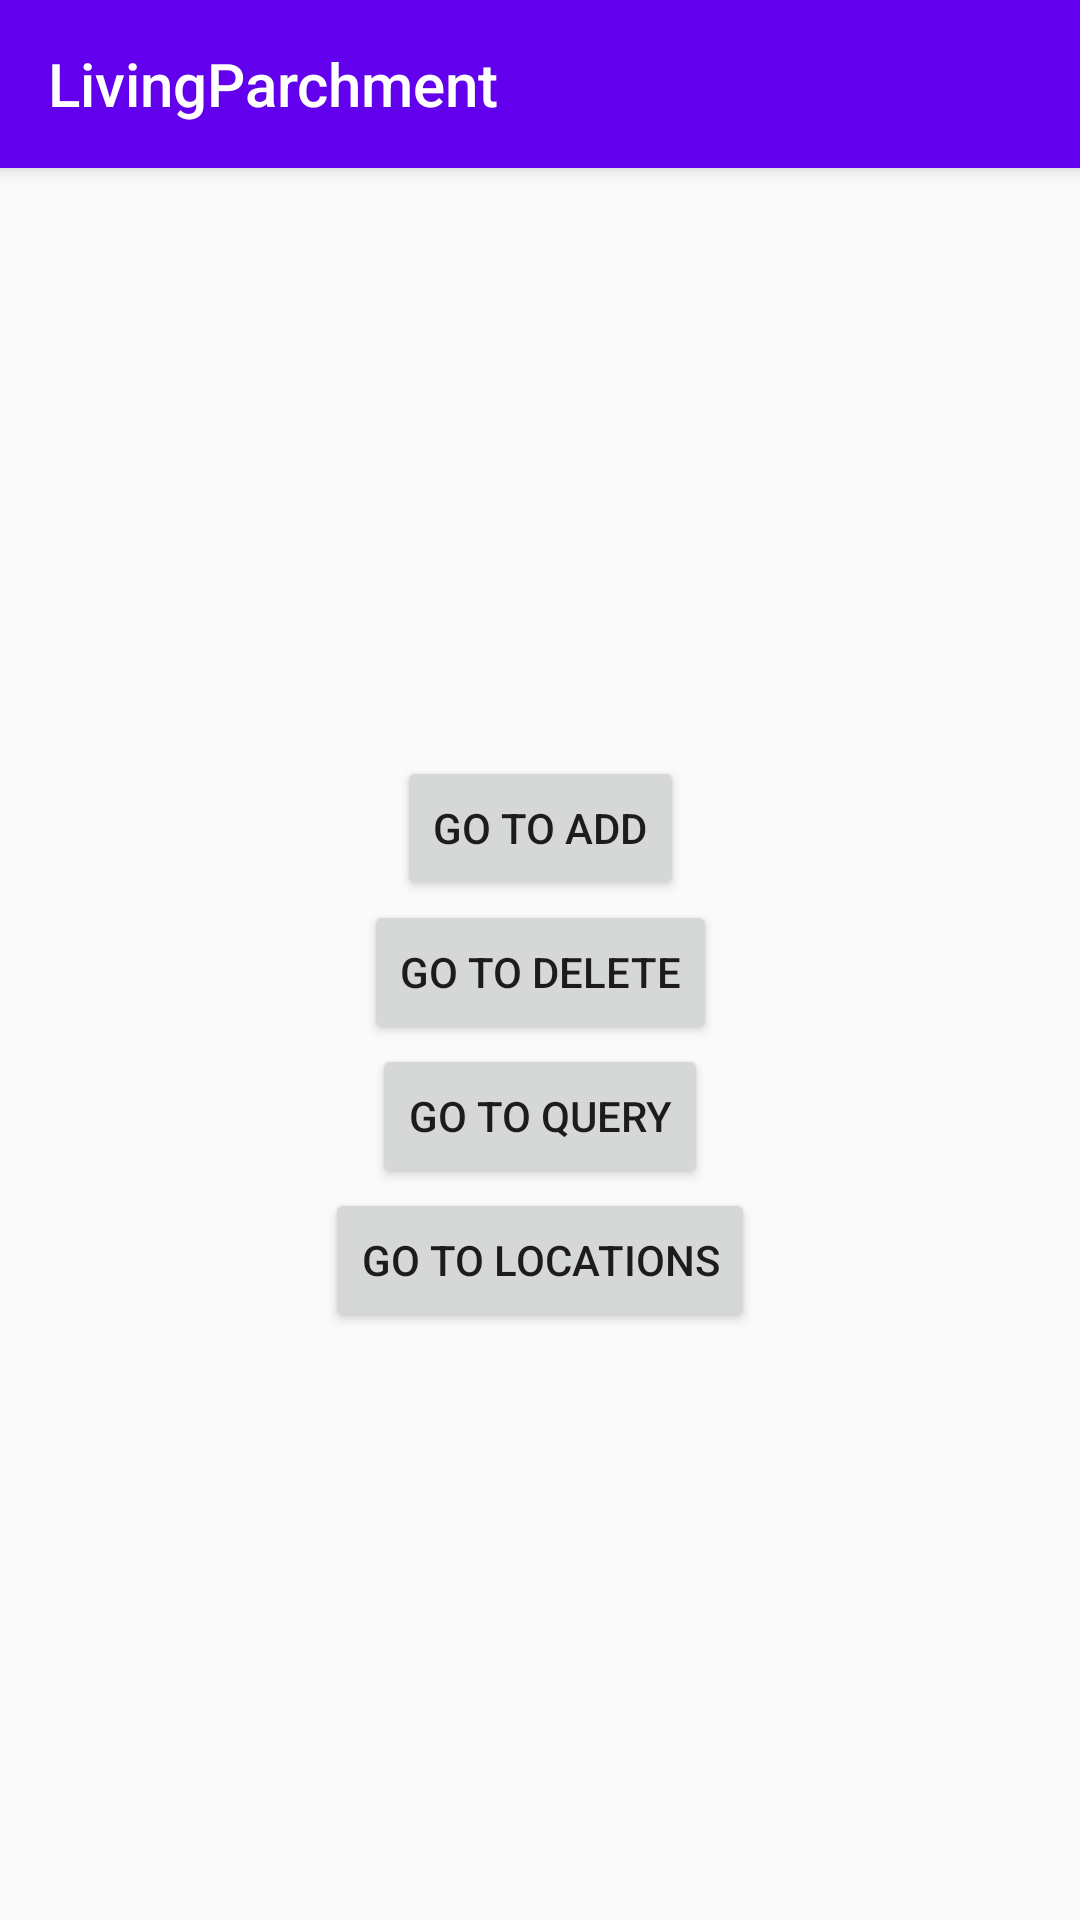

Reconstruct the res/layout file that produces this screen, plus the resources it refers to.
<!-- AndroidManifest.xml: application theme AppTheme -->
<!-- res/layout/activity_main.xml -->
<?xml version="1.0" encoding="utf-8"?>
<android.support.constraint.ConstraintLayout xmlns:android="http://schemas.android.com/apk/res/android"
    xmlns:app="http://schemas.android.com/apk/res-auto"
    xmlns:tools="http://schemas.android.com/tools"
    android:layout_width="match_parent"
    android:layout_height="match_parent"
    tools:context=".feature.mainscreen.MainActivity"
    tools:layout_editor_absoluteY="25dp">

    <include
        android:id="@+id/actionbar"
        layout="@layout/shared_action_bar"
        android:layout_width="360dp"
        android:layout_height="wrap_content" />

    <Button
        android:id="@+id/go_to_add_button"
        android:layout_width="wrap_content"
        android:layout_height="wrap_content"
        android:text="Go to Add"
        app:layout_constraintBottom_toTopOf="@+id/go_to_delete_button"
        app:layout_constraintEnd_toEndOf="parent"
        app:layout_constraintHorizontal_bias="0.5"
        app:layout_constraintStart_toStartOf="parent"
        app:layout_constraintTop_toBottomOf="@+id/actionbar"
        app:layout_constraintVertical_chainStyle="packed" />

    <Button
        android:id="@+id/go_to_delete_button"
        android:layout_width="wrap_content"
        android:layout_height="wrap_content"
        android:text="Go to Delete"
        app:layout_constraintBottom_toTopOf="@+id/go_to_query_button"
        app:layout_constraintEnd_toEndOf="parent"
        app:layout_constraintHorizontal_bias="0.5"
        app:layout_constraintStart_toStartOf="parent"
        app:layout_constraintTop_toBottomOf="@+id/go_to_add_button" />

    <Button
        android:id="@+id/go_to_query_button"
        android:layout_width="wrap_content"
        android:layout_height="wrap_content"
        android:text="Go to Query"
        app:layout_constraintBottom_toTopOf="@+id/go_to_location_manage"
        app:layout_constraintEnd_toEndOf="parent"
        app:layout_constraintHorizontal_bias="0.5"
        app:layout_constraintStart_toStartOf="parent"
        app:layout_constraintTop_toBottomOf="@+id/go_to_delete_button" />

    <Button
        android:id="@+id/go_to_location_manage"
        android:layout_width="wrap_content"
        android:layout_height="wrap_content"
        android:text="Go to locations"
        app:layout_constraintBottom_toBottomOf="parent"
        app:layout_constraintEnd_toEndOf="parent"
        app:layout_constraintHorizontal_bias="0.5"
        app:layout_constraintStart_toStartOf="parent"
        app:layout_constraintTop_toBottomOf="@+id/go_to_query_button" />

</android.support.constraint.ConstraintLayout>
<!-- res/layout/shared_action_bar.xml (included above) -->
<?xml version="1.0" encoding="utf-8"?>
<android.support.v7.widget.Toolbar xmlns:android="http://schemas.android.com/apk/res/android"
    xmlns:app="http://schemas.android.com/apk/res-auto"

    android:layout_width="match_parent"
    android:layout_height="?attr/actionBarSize"
    android:background="?attr/colorPrimary"
    android:theme="@style/CustomActionBar"
    app:popupTheme="@style/ThemeOverlay.AppCompat.Light"
    app:title="@string/app_name" />
<!-- resources referenced by this layout -->
<resources>
  <string name="app_name">LivingParchment</string>
  <style name="CustomActionBar" parent="ThemeOverlay.AppCompat.ActionBar">
          
          <item name="android:textColorPrimary">@android:color/white</item>
          <item name="android:elevation" tools:ignore="NewApi">4dp</item>
          <item name="android:autoCompleteTextViewStyle">@style/CustomActionBar.AutocompleteTextView
          </item>
      </style>
  <style name="AppTheme" parent="Theme.AppCompat.Light.NoActionBar">
          
          <item name="colorPrimary">@color/colorPrimary</item>
          
          
          <item name="coordinatorLayoutStyle">@style/Widget.Design.CoordinatorLayout</item>
      </style>
  <style name="CustomActionBar.AutocompleteTextView" parent="Widget.AppCompat.AutoCompleteTextView">
          <item name="android:textColorHint">@android:color/white</item>
      </style>
  <!-- not gathered from this repository: default colours our renderer supplied (Android Studio template values) -->
  <color name="colorPrimary">#FF6200EE</color>
</resources>
